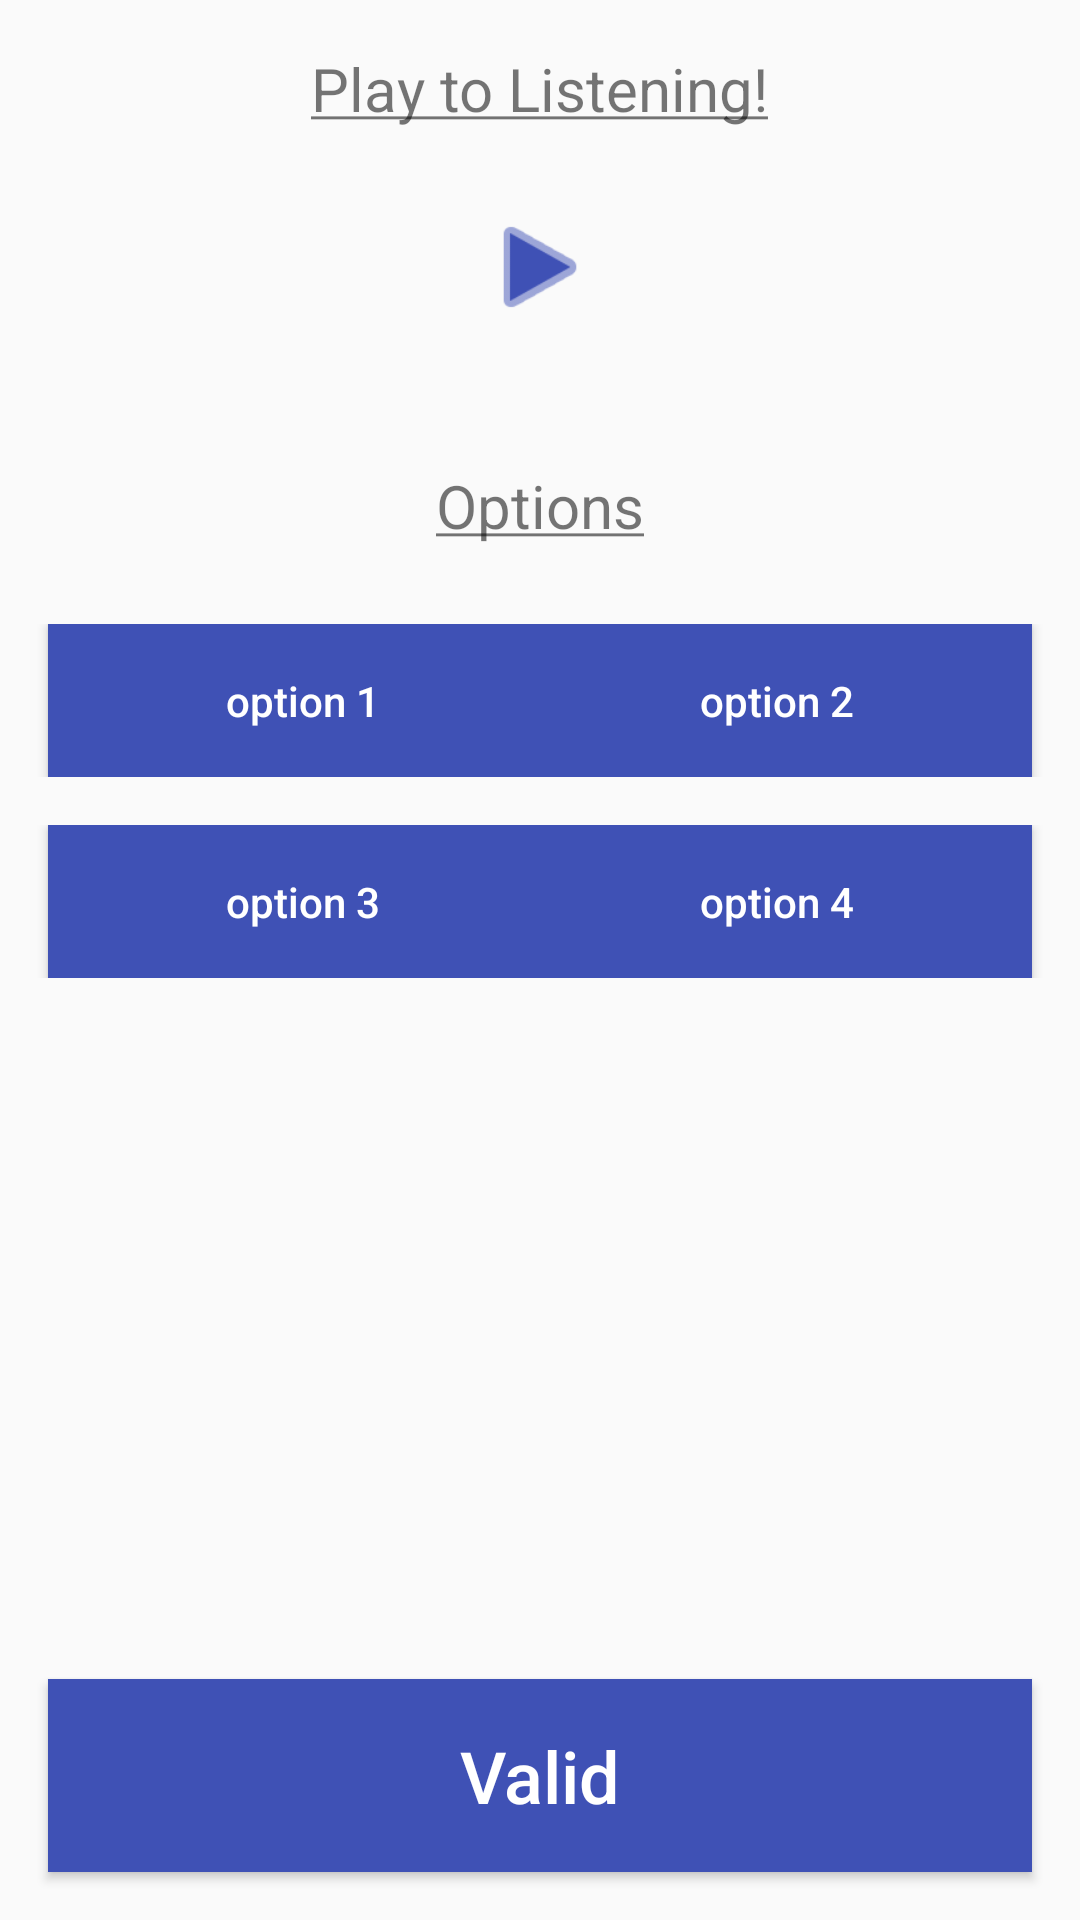

Layout XML and referenced resources for this Android screen:
<!-- AndroidManifest.xml: application theme AppTheme -->
<!-- res/layout/fragment_sound_vs_words.xml -->
<FrameLayout xmlns:android="http://schemas.android.com/apk/res/android"
    xmlns:tools="http://schemas.android.com/tools"
    android:layout_width="match_parent"
    android:layout_height="match_parent"
    tools:context="com.example.android.yourenglishvocabulary.ui.SoundVsWordsFragment">

    <RelativeLayout
        android:layout_width="match_parent"
        android:layout_height="match_parent">

        <LinearLayout
            android:id="@+id/linearLayout"
            android:layout_width="match_parent"
            android:layout_height="wrap_content"
            android:orientation="vertical">

            <TextView
                android:layout_width="wrap_content"
                android:layout_height="wrap_content"
                android:layout_gravity="center_horizontal"
                android:layout_marginTop="16dp"
                android:text="@string/play_to_listening_text"
                android:textSize="20sp" />

            <ImageView
                android:id="@+id/play_sound_imageview"
                android:layout_width="40dp"
                android:layout_height="40dp"
                android:layout_gravity="center_horizontal"
                android:layout_marginTop="26dp"
                android:contentDescription="@string/play_sound"
                android:src="@android:drawable/ic_media_play"
                android:tint="@color/colorPrimary" />

            <TextView
                android:layout_width="wrap_content"
                android:layout_height="wrap_content"
                android:layout_gravity="center_horizontal"
                android:layout_marginTop="46dp"
                android:text="@string/options_text"
                android:textSize="20sp" />

            <RelativeLayout
                android:layout_width="match_parent"
                android:layout_height="wrap_content"
                android:layout_marginTop="26dp">

                <Button
                    android:id="@+id/option1_button"
                    style="@style/Widget.Button"
                    android:layout_width="170dp"
                    android:layout_height="wrap_content"
                    android:layout_alignParentStart="true"
                    android:layout_marginStart="16dp"
                    android:contentDescription="@string/option1_text"
                    android:paddingBottom="16dp"
                    android:paddingLeft="36dp"
                    android:paddingRight="36dp"
                    android:paddingTop="16dp"
                    android:text="@string/option1_text"
                    android:textSize="14sp" />

                <Button
                    android:id="@+id/option2_button"
                    style="@style/Widget.Button"
                    android:layout_width="170dp"
                    android:layout_height="wrap_content"
                    android:layout_alignParentEnd="true"
                    android:layout_marginEnd="16dp"
                    android:contentDescription="@string/option2_text"
                    android:paddingBottom="16dp"
                    android:paddingLeft="36dp"
                    android:paddingRight="36dp"
                    android:paddingTop="16dp"
                    android:text="@string/option2_text"
                    android:textSize="14sp" />

            </RelativeLayout>

            <RelativeLayout
                android:layout_width="match_parent"
                android:layout_height="wrap_content"
                android:layout_marginTop="16dp">

                <Button
                    android:id="@+id/option3_button"
                    style="@style/Widget.Button"
                    android:layout_width="170dp"
                    android:layout_height="wrap_content"
                    android:layout_alignParentStart="true"
                    android:layout_marginStart="16dp"
                    android:contentDescription="@string/option3_text"
                    android:paddingBottom="16dp"
                    android:paddingLeft="36dp"
                    android:paddingRight="36dp"
                    android:paddingTop="16dp"
                    android:text="@string/option3_text"
                    android:textSize="14sp" />

                <Button
                    android:id="@+id/option4_button"
                    style="@style/Widget.Button"
                    android:layout_width="170dp"
                    android:layout_height="wrap_content"
                    android:layout_alignParentEnd="true"
                    android:layout_marginEnd="16dp"
                    android:contentDescription="@string/option4_text"
                    android:paddingBottom="16dp"
                    android:paddingLeft="36dp"
                    android:paddingRight="36dp"
                    android:paddingTop="16dp"
                    android:text="@string/option4_text"
                    android:textSize="14sp" />

            </RelativeLayout>

        </LinearLayout>

        <Button
            android:id="@+id/valid_button"
            style="@style/Widget.Button"
            android:layout_width="match_parent"
            android:layout_height="wrap_content"
            android:layout_alignParentBottom="true"
            android:layout_centerInParent="true"
            android:layout_marginBottom="16dp"
            android:layout_marginEnd="16dp"
            android:layout_marginStart="16dp"
            android:contentDescription="@string/valid_text"
            android:paddingBottom="16dp"
            android:paddingLeft="36dp"
            android:paddingRight="36dp"
            android:paddingTop="16dp"
            android:text="@string/valid_text"
            android:textSize="24sp" />

    </RelativeLayout>

</FrameLayout>
<!-- resources referenced by this layout -->
<resources>
  <color name="colorPrimary">#3F51B5</color>
  <string name="option1_text">option 1</string>
  <string name="option2_text">option 2</string>
  <string name="option3_text">option 3</string>
  <string name="option4_text">option 4</string>
  <string name="options_text"><u>Options</u></string>
  <string name="play_sound">Play to Listening Sound</string>
  <string name="play_to_listening_text"><u>Play to Listening!</u></string>
  <string name="valid_text">Valid</string>
  <style name="Widget.Button" parent="Widget.AppCompat.Button.Colored">
          <item name="android:textAllCaps">false</item>
          <item name="android:background">@color/colorPrimary</item>
      </style>
  <style name="AppTheme" parent="Theme.AppCompat.Light.DarkActionBar">
          
          <item name="colorPrimary">@color/colorPrimary</item>
          <item name="colorPrimaryDark">@color/colorPrimaryDark</item>
          <item name="colorAccent">@color/colorAccent</item>
  
          
          <item name="preferenceTheme">@style/PreferenceThemeOverlay</item>
  
          
          <item name="alertDialogTheme">@style/AppAlertDialog</item>
      </style>
  <color name="colorPrimaryDark">#303F9F</color>
  <color name="colorAccent">#FF4081</color>
  <style name="AppAlertDialog" parent="Theme.AppCompat.DayNight.Dialog.Alert">
          
          <item name="colorAccent">@color/colorAccent</item>
      </style>
</resources>
